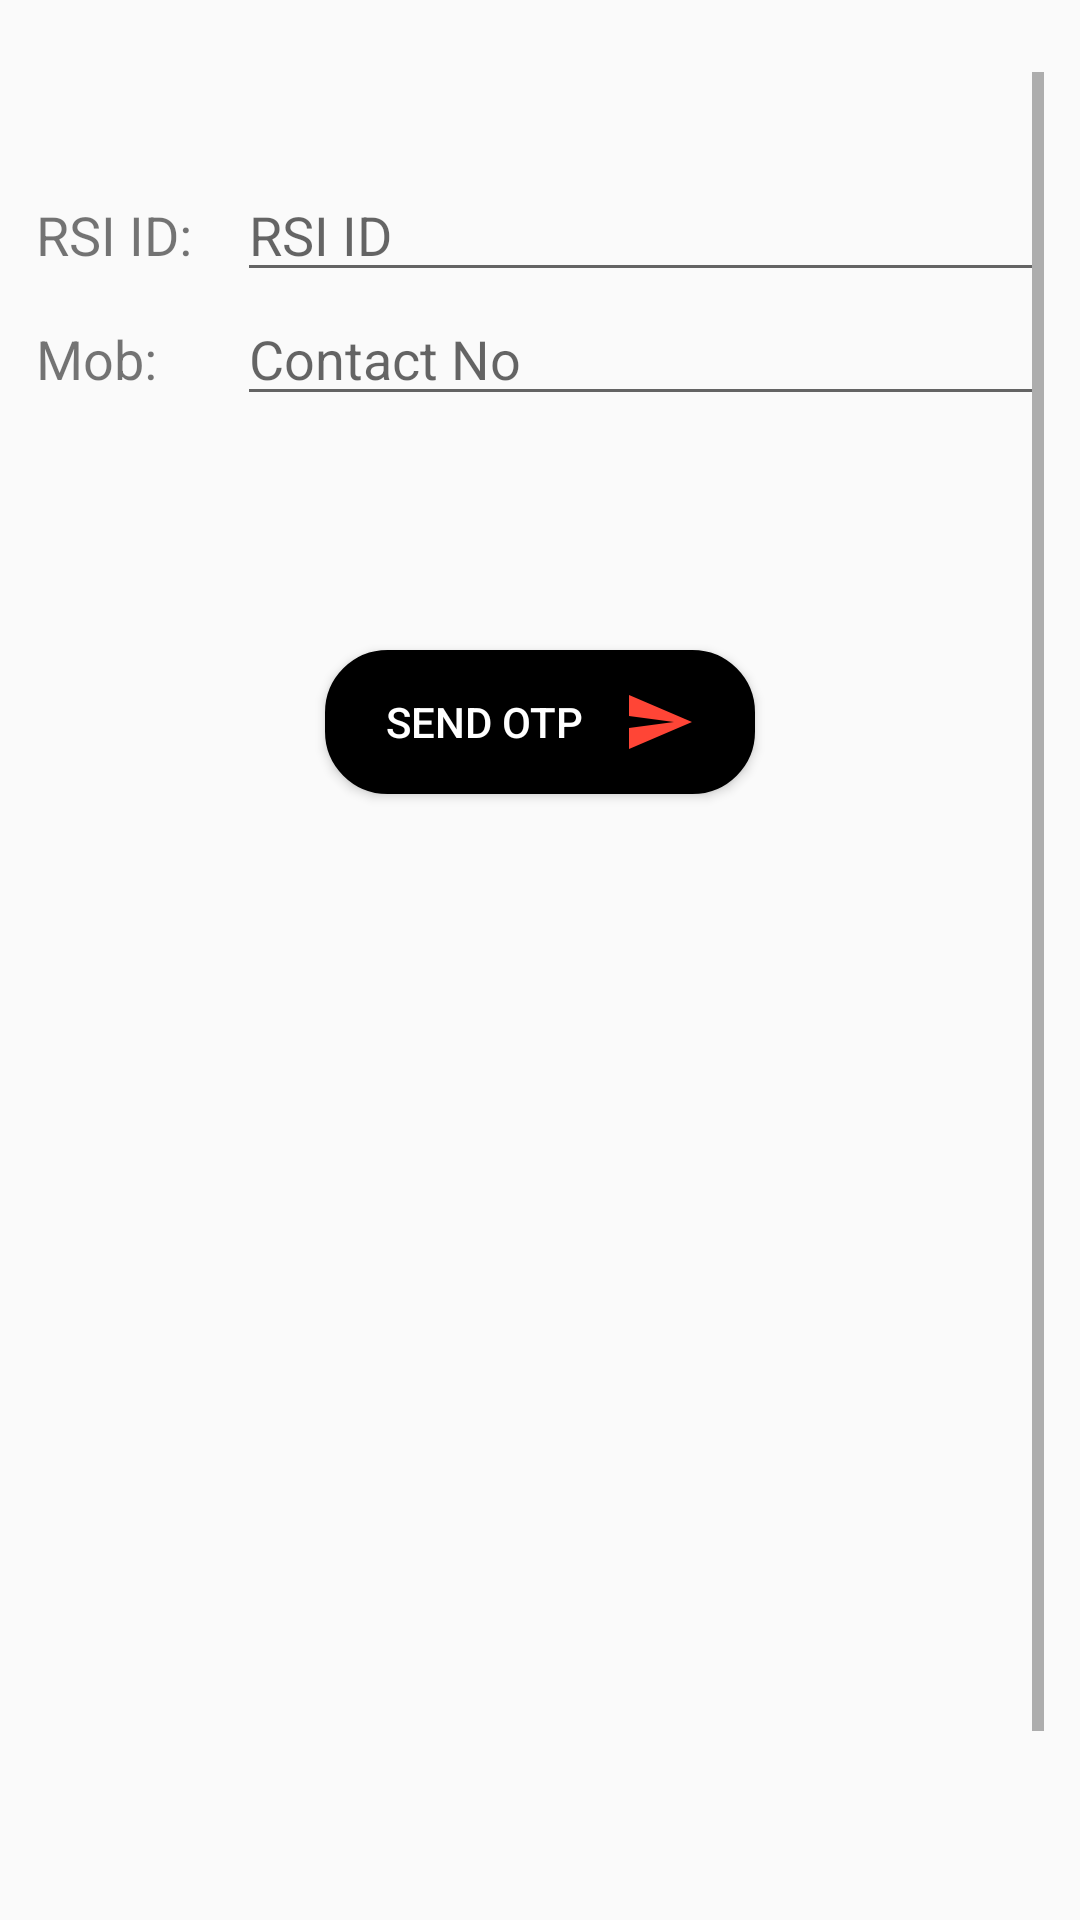

Android layout source for this screen:
<!-- AndroidManifest.xml: activity theme AppTheme.NoActionBar -->
<!-- res/layout/activity_signup.xml -->
<?xml version="1.0" encoding="utf-8"?>
<android.support.constraint.ConstraintLayout xmlns:android="http://schemas.android.com/apk/res/android"
    xmlns:app="http://schemas.android.com/apk/res-auto"
    xmlns:tools="http://schemas.android.com/tools"
    android:layout_width="match_parent"
    android:layout_height="match_parent"
    tools:context=".SignupActivity">

    <ScrollView
        android:layout_width="match_parent"
        android:layout_height="match_parent"
        android:layout_alignParentStart="true"
        android:layout_alignParentTop="true"
        android:layout_alignParentLeft="true"
        android:layout_margin="12dp"
        android:paddingTop="12dp">

        <LinearLayout
            android:layout_width="match_parent"
            android:layout_height="match_parent"
            android:layout_alignParentStart="true"
            android:layout_alignParentLeft="true"
            android:layout_alignParentTop="true"
            android:gravity="center|bottom|top"
            android:layout_marginTop="32dp"
            android:orientation="vertical">

            <LinearLayout
                android:layout_width="match_parent"
                android:layout_height="wrap_content"
                android:orientation="horizontal"
                android:visibility="gone">

                <TextView
                    android:layout_width="0dp"
                    android:layout_height="wrap_content"
                    android:layout_weight="1"
                    android:text="Name: "
                    android:textSize="18dp"/>

                <EditText
                    android:id="@+id/signName"
                    android:layout_width="0dp"
                    android:layout_height="wrap_content"
                    android:layout_weight="4"
                    android:hint="Name"
                    android:inputType="text"
                    app:layout_constraintEnd_toEndOf="parent"
                    app:layout_constraintStart_toStartOf="parent"
                    app:layout_constraintTop_toTopOf="parent" />

            </LinearLayout>

            <LinearLayout
                android:layout_width="match_parent"
                android:layout_height="wrap_content"
                android:orientation="horizontal">

                <TextView
                    android:layout_width="0dp"
                    android:layout_height="wrap_content"
                    android:layout_weight="1"
                    android:text="RSI ID: "
                    android:textSize="18dp"/>

                <EditText
                    android:id="@+id/signID"
                    android:layout_width="0dp"
                    android:layout_weight="4"
                    android:layout_height="wrap_content"
                    android:hint="RSI ID"
                    app:layout_constraintEnd_toEndOf="parent"
                    app:layout_constraintStart_toStartOf="parent"
                    app:layout_constraintTop_toBottomOf="@+id/signName" />

            </LinearLayout>

            <LinearLayout
                android:layout_width="match_parent"
                android:layout_height="wrap_content"
                android:orientation="horizontal"
                android:visibility="gone">

                <TextView
                    android:layout_width="0dp"
                    android:layout_height="wrap_content"
                    android:layout_weight="1"
                    android:text="DOB: "
                    android:textSize="18dp"/>

                <EditText
                    android:id="@+id/signdob"
                    android:layout_width="0dp"
                    android:layout_weight="4"
                    android:layout_height="wrap_content"
                    android:hint="Date Of Birth"
                    android:inputType="date"
                    app:layout_constraintEnd_toEndOf="parent"
                    app:layout_constraintStart_toStartOf="parent"
                    app:layout_constraintTop_toBottomOf="@+id/signID" />

            </LinearLayout>


            <LinearLayout
                android:layout_width="match_parent"
                android:layout_height="wrap_content"
                android:orientation="horizontal">

                <TextView
                    android:layout_width="0dp"
                    android:layout_height="wrap_content"
                    android:layout_weight="1"
                    android:text="Mob: "
                    android:textSize="18dp"/>

                <EditText
                    android:id="@+id/signContact"
                    android:layout_width="0dp"
                    android:layout_weight="4"
                    android:layout_height="wrap_content"
                    android:hint="Contact No"
                    android:inputType="numberDecimal"
                    app:layout_constraintEnd_toEndOf="parent"
                    app:layout_constraintStart_toStartOf="parent"
                    app:layout_constraintTop_toBottomOf="@+id/textView" />

            </LinearLayout>


            <LinearLayout
                android:layout_width="match_parent"
                android:layout_height="wrap_content"
                android:orientation="horizontal"
                android:visibility="gone">

                <TextView
                    android:layout_width="0dp"
                    android:layout_height="wrap_content"
                    android:layout_weight="1"
                    android:text="email: "
                    android:textSize="18dp"/>

                <EditText
                    android:id="@+id/signEmail"
                    android:layout_width="0dp"
                    android:layout_weight="4"
                    android:layout_height="wrap_content"
                    android:hint="Email ID"
                    android:clickable="false"
                    app:layout_constraintEnd_toEndOf="parent"
                    app:layout_constraintHorizontal_bias="0.529"
                    app:layout_constraintStart_toStartOf="parent"
                    app:layout_constraintTop_toBottomOf="@+id/signContact" />

            </LinearLayout>

            <LinearLayout
                android:layout_marginTop="48dp"
                android:id="@+id/passwordLayout"
                android:layout_width="match_parent"
                android:layout_height="wrap_content"
                android:orientation="vertical"
                >

                <Button
                    android:text="Send OTP    "
                    android:layout_width="wrap_content"
                    android:layout_height="wrap_content"
                    android:layout_gravity="center"
                    android:layout_marginTop="30dp"
                    android:id="@+id/signupSendOtp"
                    android:drawableRight="@drawable/send"
                    android:paddingRight="20dp"
                    android:paddingLeft="20dp"
                    android:background="@drawable/border"
                    android:visibility="visible"
                    android:textColor="#fff"

                    />


                <EditText
                    android:layout_width="300dp"
                    android:layout_height="wrap_content"
                    android:gravity="center"
                    android:layout_gravity="center"
                    android:layout_marginTop="60dp"
                    android:id="@+id/signupOTP"
                    android:visibility="invisible"
                    android:hint="OTP"
                    />

                <Button
                    android:layout_width="wrap_content"
                    android:layout_height="wrap_content"
                    android:text="     Verify"
                    android:id="@+id/signupVerifyOtp"
                    android:layout_gravity="center"
                    android:background="@drawable/border"
                    android:visibility="invisible"
                    android:textColor="#fff"
                    android:paddingLeft="20dp"
                    android:paddingRight="20dp"
                    android:layout_marginTop="30dp"
                    android:drawableLeft="@drawable/check"

                    />

                <EditText
                    android:layout_width="wrap_content"
                    android:layout_height="wrap_content"
                    android:layout_gravity="center"
                    android:width="300dp"
                    android:layout_marginTop="20dp"
                    android:visibility="invisible"
                    android:drawableLeft="@drawable/lock"
                    android:id="@+id/signupPass"
                    android:hint="Password"
                    android:gravity="center"

                    />
                <EditText
                    android:layout_width="wrap_content"
                    android:drawableLeft="@drawable/lock"
                    android:gravity="center"
                    android:layout_height="wrap_content"
                    android:id="@+id/signupRePass"
                    android:width="300dp"
                    android:layout_marginTop="20dp"
                    android:visibility="invisible"
                    android:layout_gravity="center"
                    android:hint="Re Enter Password"

                    />
                <Button
                    android:layout_marginTop="20dp"
                    android:layout_width="wrap_content"
                    android:layout_height="wrap_content"
                    android:text="Confirm"
                    android:id="@+id/signupConfirm"
                    android:layout_gravity="center"
                    android:background="@drawable/border"
                    android:paddingLeft="10dp"
                    android:paddingRight="10dp"
                    android:layout_marginBottom="50dp"
                    android:textColor="#fff"
                    android:visibility="invisible"
                    />


            </LinearLayout>


        </LinearLayout>

    </ScrollView>



</android.support.constraint.ConstraintLayout>
<!-- resources referenced by this layout -->
<resources>
  <!-- drawable border (drawable) -->
  <?xml version="1.0" encoding="utf-8"?>
  <shape xmlns:android="http://schemas.android.com/apk/res/android"
      android:shape="rectangle"
      android:layout_width="wrap_content"
  
      android:layout_height="wrap_content"
      >
      <gradient android:startColor="#000000"
          android:endColor="#000000"
          android:angle="270" />
      <corners android:radius="20dp" />
  
      <stroke android:width="5px"  android:color="#000000" />
  </shape>
  <!-- drawable check (drawable-v24) -->
  <vector android:height="24dp" android:tint="#97FF17"
      android:viewportHeight="24.0" android:viewportWidth="24.0"
      android:width="24dp" xmlns:android="http://schemas.android.com/apk/res/android">
      <path android:fillColor="#FF000000" android:pathData="M9,16.17L4.83,12l-1.42,1.41L9,19 21,7l-1.41,-1.41z"/>
  </vector>
  <!-- drawable lock (drawable) -->
  <vector android:height="24dp" android:tint="#97FF17"
      android:viewportHeight="24.0" android:viewportWidth="24.0"
      android:width="24dp" xmlns:android="http://schemas.android.com/apk/res/android">
      <path android:fillColor="#FF000000" android:pathData="M12,17c1.1,0 2,-0.9 2,-2s-0.9,-2 -2,-2 -2,0.9 -2,2 0.9,2 2,2zM18,8h-1L17,6c0,-2.76 -2.24,-5 -5,-5S7,3.24 7,6v2L6,8c-1.1,0 -2,0.9 -2,2v10c0,1.1 0.9,2 2,2h12c1.1,0 2,-0.9 2,-2L20,10c0,-1.1 -0.9,-2 -2,-2zM8.9,6c0,-1.71 1.39,-3.1 3.1,-3.1s3.1,1.39 3.1,3.1v2L8.9,8L8.9,6zM18,20L6,20L6,10h12v10z"/>
  </vector>
  <!-- drawable send (drawable-v24) -->
  <vector android:height="24dp" android:tint="#FF4536"
      android:viewportHeight="24.0" android:viewportWidth="24.0"
      android:width="24dp" xmlns:android="http://schemas.android.com/apk/res/android">
      <path android:fillColor="#FF000000" android:pathData="M2.01,21L23,12 2.01,3 2,10l15,2 -15,2z"/>
  </vector>
  <style name="AppTheme.NoActionBar" parent="Theme.AppCompat.Light.NoActionBar">
          <item name="windowActionBar">false</item>
          <item name="windowNoTitle">true</item>
          <item name="colorPrimary">@color/colorPrimary</item>
          <item name="colorPrimaryDark">@color/colorPrimaryDark</item>
          <item name="colorAccent">@color/colorAccent</item>
          <item name="android:windowFullscreen">false</item>
      </style>
  <color name="colorPrimary">#000000</color>
  <color name="colorPrimaryDark">#00574B</color>
  <color name="colorAccent">#FFD700</color>
</resources>
